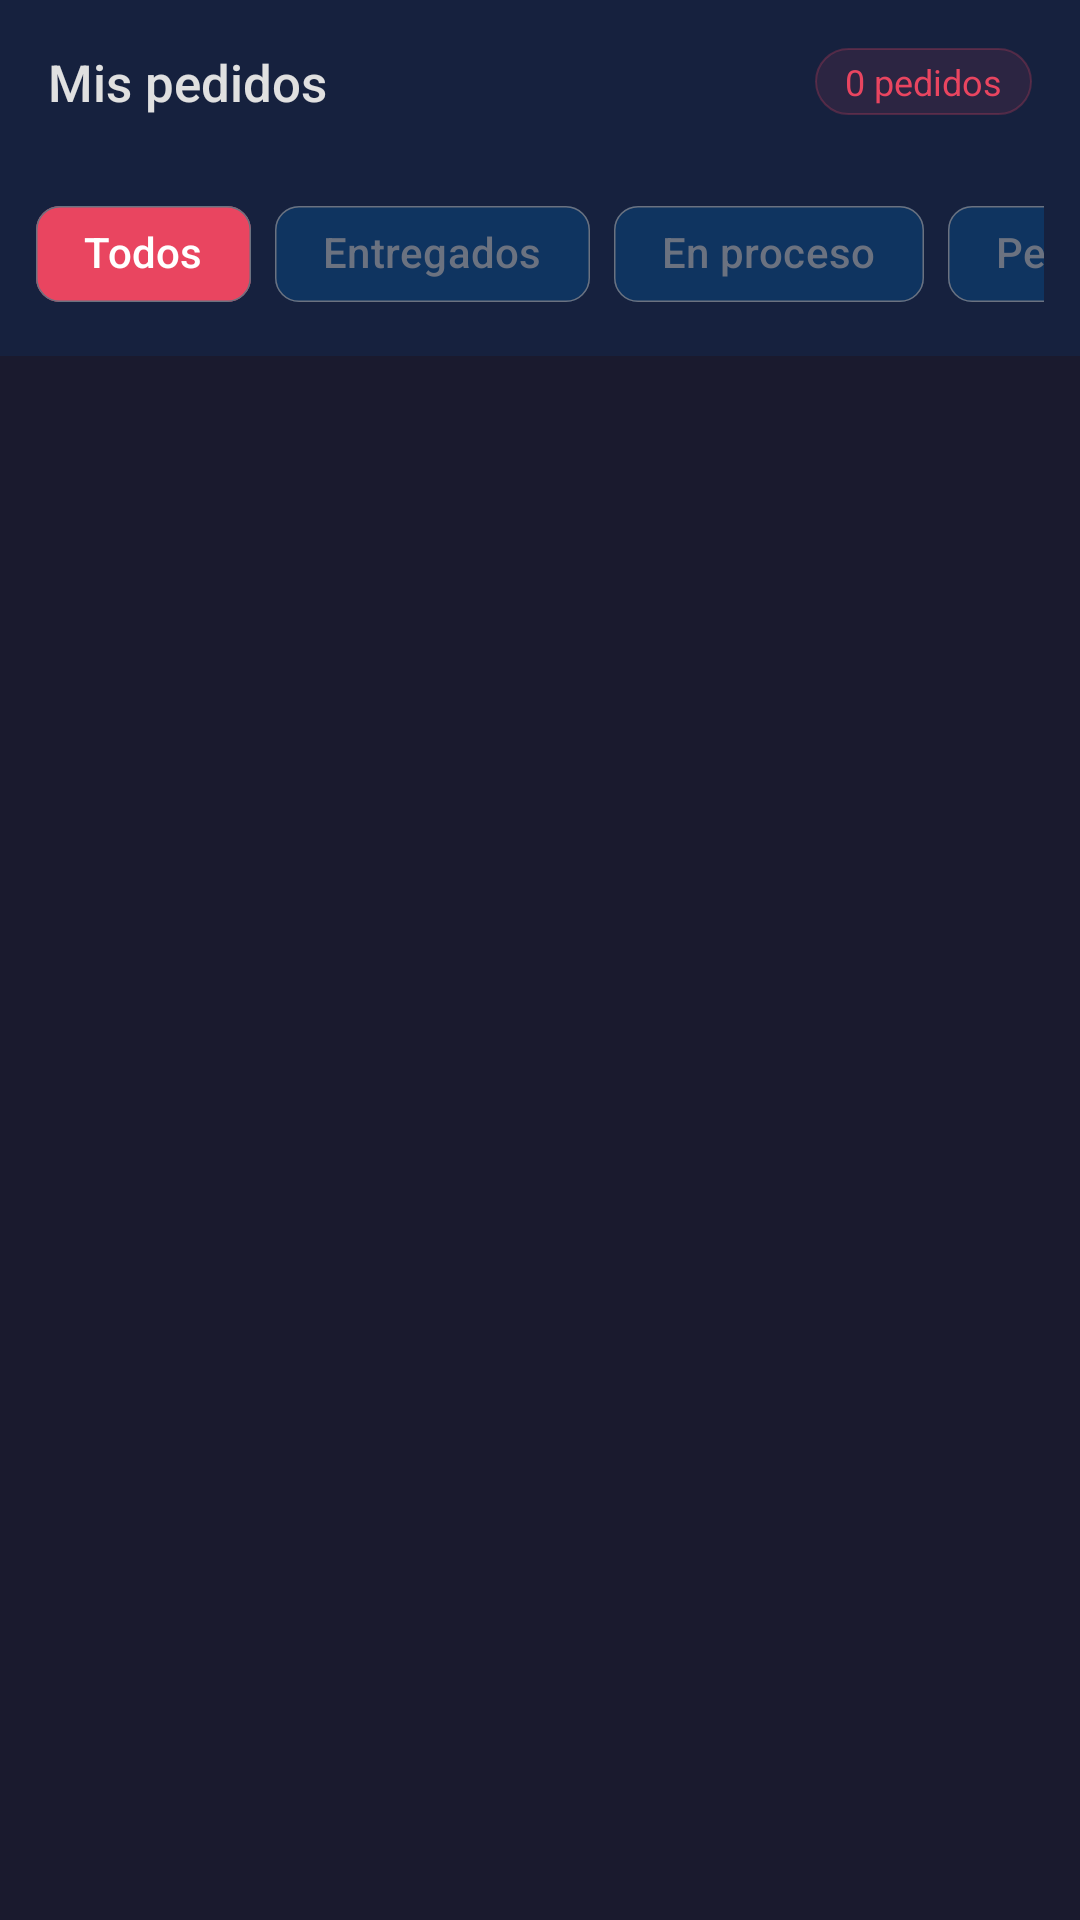

This screen was rendered from an Android layout file. Write that file and the resources it references.
<!-- AndroidManifest.xml: application theme Theme.Proyecto_DDM -->
<!-- res/layout/fragment_purchases.xml -->
<?xml version="1.0" encoding="utf-8"?>
<androidx.constraintlayout.widget.ConstraintLayout
    xmlns:android="http://schemas.android.com/apk/res/android"
    xmlns:app="http://schemas.android.com/apk/res-auto"
    xmlns:tools="http://schemas.android.com/tools"
    android:layout_width="match_parent"
    android:layout_height="match_parent"
    android:background="@color/gv_primary"
    tools:context=".fragments.PurchasesFragment">

    <LinearLayout
        android:id="@+id/llHeader"
        android:layout_width="0dp"
        android:layout_height="wrap_content"
        android:orientation="horizontal"
        android:background="@color/gv_surface"
        android:padding="16dp"
        android:gravity="center_vertical"
        app:layout_constraintTop_toTopOf="parent"
        app:layout_constraintStart_toStartOf="parent"
        app:layout_constraintEnd_toEndOf="parent">

        <TextView
            android:layout_width="0dp"
            android:layout_height="wrap_content"
            android:layout_weight="1"
            android:text="@string/purchases_title"
            android:textSize="17sp"
            android:fontFamily="sans-serif-medium"
            android:textColor="@color/gv_on_surface" />

        <TextView
            android:id="@+id/tvOrderCount"
            android:layout_width="wrap_content"
            android:layout_height="wrap_content"
            android:text="0 pedidos"
            android:textSize="12sp"
            android:textColor="@color/gv_accent"
            android:paddingHorizontal="10dp"
            android:paddingVertical="3dp"
            android:background="@drawable/bg_count_badge" />

    </LinearLayout>

    <View
        android:id="@+id/vDivider"
        android:layout_width="0dp"
        android:layout_height="0.5dp"
        android:background="#E0E0E0"
        app:layout_constraintTop_toBottomOf="@id/llHeader"
        app:layout_constraintStart_toStartOf="parent"
        app:layout_constraintEnd_toEndOf="parent" />

    <HorizontalScrollView
        android:id="@+id/hsvFilter"
        android:layout_width="0dp"
        android:layout_height="wrap_content"
        android:background="@color/gv_surface"
        android:paddingHorizontal="12dp"
        android:paddingBottom="10dp"
        android:paddingTop="6dp"
        android:scrollbars="none"
        app:layout_constraintTop_toBottomOf="@id/llHeader"
        app:layout_constraintStart_toStartOf="parent"
        app:layout_constraintEnd_toEndOf="parent">

        <com.google.android.material.chip.ChipGroup
            android:id="@+id/chipGroupFilter"
            android:layout_width="wrap_content"
            android:layout_height="wrap_content"
            app:singleSelection="true"
            app:selectionRequired="true">

            <com.google.android.material.chip.Chip
                android:id="@+id/chipAll"
                style="@style/GvChip"
                android:layout_width="wrap_content"
                android:layout_height="wrap_content"
                android:checked="true"
                android:text="@string/filter_all"
                android:textColor="@color/chip_text_selector"
                app:chipBackgroundColor="@color/chip_background_selector" />

            <com.google.android.material.chip.Chip
                android:id="@+id/chipDelivered"
                style="@style/GvChip"
                android:layout_width="wrap_content"
                android:layout_height="wrap_content"
                android:text="@string/filter_delivered"
                android:textColor="@color/chip_text_selector"
                app:chipBackgroundColor="@color/chip_background_selector" />

            <com.google.android.material.chip.Chip
                android:id="@+id/chipInProcess"
                style="@style/GvChip"
                android:layout_width="wrap_content"
                android:layout_height="wrap_content"
                android:text="@string/filter_in_progress"
                android:textColor="@color/chip_text_selector"
                app:chipBackgroundColor="@color/chip_background_selector" />

            <com.google.android.material.chip.Chip
                android:id="@+id/chipPending"
                style="@style/GvChip"
                android:layout_width="wrap_content"
                android:layout_height="wrap_content"
                android:text="@string/filter_pending"
                android:textColor="@color/chip_text_selector"
                app:chipBackgroundColor="@color/chip_background_selector" />

        </com.google.android.material.chip.ChipGroup>
    </HorizontalScrollView>

    <androidx.recyclerview.widget.RecyclerView
        android:id="@+id/rvPurchases"
        android:layout_width="0dp"
        android:layout_height="0dp"
        android:paddingTop="8dp"
        android:paddingBottom="8dp"
        android:clipToPadding="false"
        app:layout_constraintTop_toBottomOf="@id/hsvFilter"
        app:layout_constraintBottom_toBottomOf="parent"
        app:layout_constraintStart_toStartOf="parent"
        app:layout_constraintEnd_toEndOf="parent" />

    <LinearLayout
        android:id="@+id/llEmpty"
        android:layout_width="0dp"
        android:layout_height="0dp"
        android:orientation="vertical"
        android:gravity="center"
        android:visibility="gone"
        app:layout_constraintTop_toBottomOf="@id/hsvFilter"
        app:layout_constraintBottom_toBottomOf="parent"
        app:layout_constraintStart_toStartOf="parent"
        app:layout_constraintEnd_toEndOf="parent">

        <ImageView
            android:layout_width="64dp"
            android:layout_height="64dp"
            android:src="@drawable/ic_baseline_home_24"
            android:contentDescription="Sin pedidos"
            app:tint="#1E2A45" />

        <TextView
            android:layout_width="wrap_content"
            android:layout_height="wrap_content"
            android:layout_marginTop="12dp"
            android:text="@string/purchases_empty"
            android:textColor="@color/gv_icon_inactive"
            android:textSize="15sp" />

    </LinearLayout>

</androidx.constraintlayout.widget.ConstraintLayout>
<!-- resources referenced by this layout -->
<resources>
  <color name="gv_accent">#E94560</color>
  <color name="gv_icon_inactive">#FF6B7280</color>
  <color name="gv_on_surface">#FFE0E0E0</color>
  <color name="gv_primary">#1A1A2E</color>
  <color name="gv_surface">#16213E</color>
  <!-- drawable bg_count_badge (drawable) -->
  <?xml version="1.0" encoding="utf-8"?>
  <shape xmlns:android="http://schemas.android.com/apk/res/android"
      android:shape="rectangle">
      <solid android:color="#1AE94560" />
      <stroke android:width="0.5dp" android:color="#40E94560" />
      <corners android:radius="20dp" />
  </shape>
  <string name="filter_all">Todos</string>
  <string name="filter_delivered">Entregados</string>
  <string name="filter_in_progress">En proceso</string>
  <string name="filter_pending">Pendientes</string>
  <string name="purchases_empty">No tienes pedidos aún</string>
  <string name="purchases_title">Mis pedidos</string>
  <style name="GvChip" parent="Widget.Material3.Chip.Filter">
          <item name="chipBackgroundColor">@color/chip_background_selector</item>
          <item name="android:textColor">@color/chip_text_selector</item>
          <item name="chipStrokeColor">@color/gv_icon_inactive</item>
          <item name="chipStrokeWidth">0.5dp</item>
          <item name="android:checkable">true</item>
          <item name="checkedIconVisible">false</item>
      </style>
  <style name="Theme.Proyecto_DDM" parent="Base.Theme.Proyecto_DDM" />
  <style name="Base.Theme.Proyecto_DDM" parent="Theme.Material3.DayNight.NoActionBar">
          <item name="colorPrimary">@color/gv_accent</item>
          <item name="colorPrimaryVariant">@color/gv_accent_variant</item>
          <item name="colorOnPrimary">@color/gv_on_primary</item>
          <item name="colorSecondary">@color/gv_highlight</item>
          <item name="colorOnSecondary">@color/gv_on_primary</item>
          <item name="colorSurface">@color/gv_surface</item>
          <item name="colorOnSurface">@color/gv_on_surface</item>
          <item name="android:colorBackground">@color/gv_primary</item>
          <item name="android:statusBarColor">@color/gv_primary</item>
          <item name="android:navigationBarColor">@color/gv_bottom_bar</item>
      </style>
  <color name="gv_accent_variant">#C73652</color>
  <color name="gv_on_primary">#FFFFFFFF</color>
  <color name="gv_highlight">#0F3460</color>
  <color name="gv_bottom_bar">#FF0D0D1A</color>
</resources>
